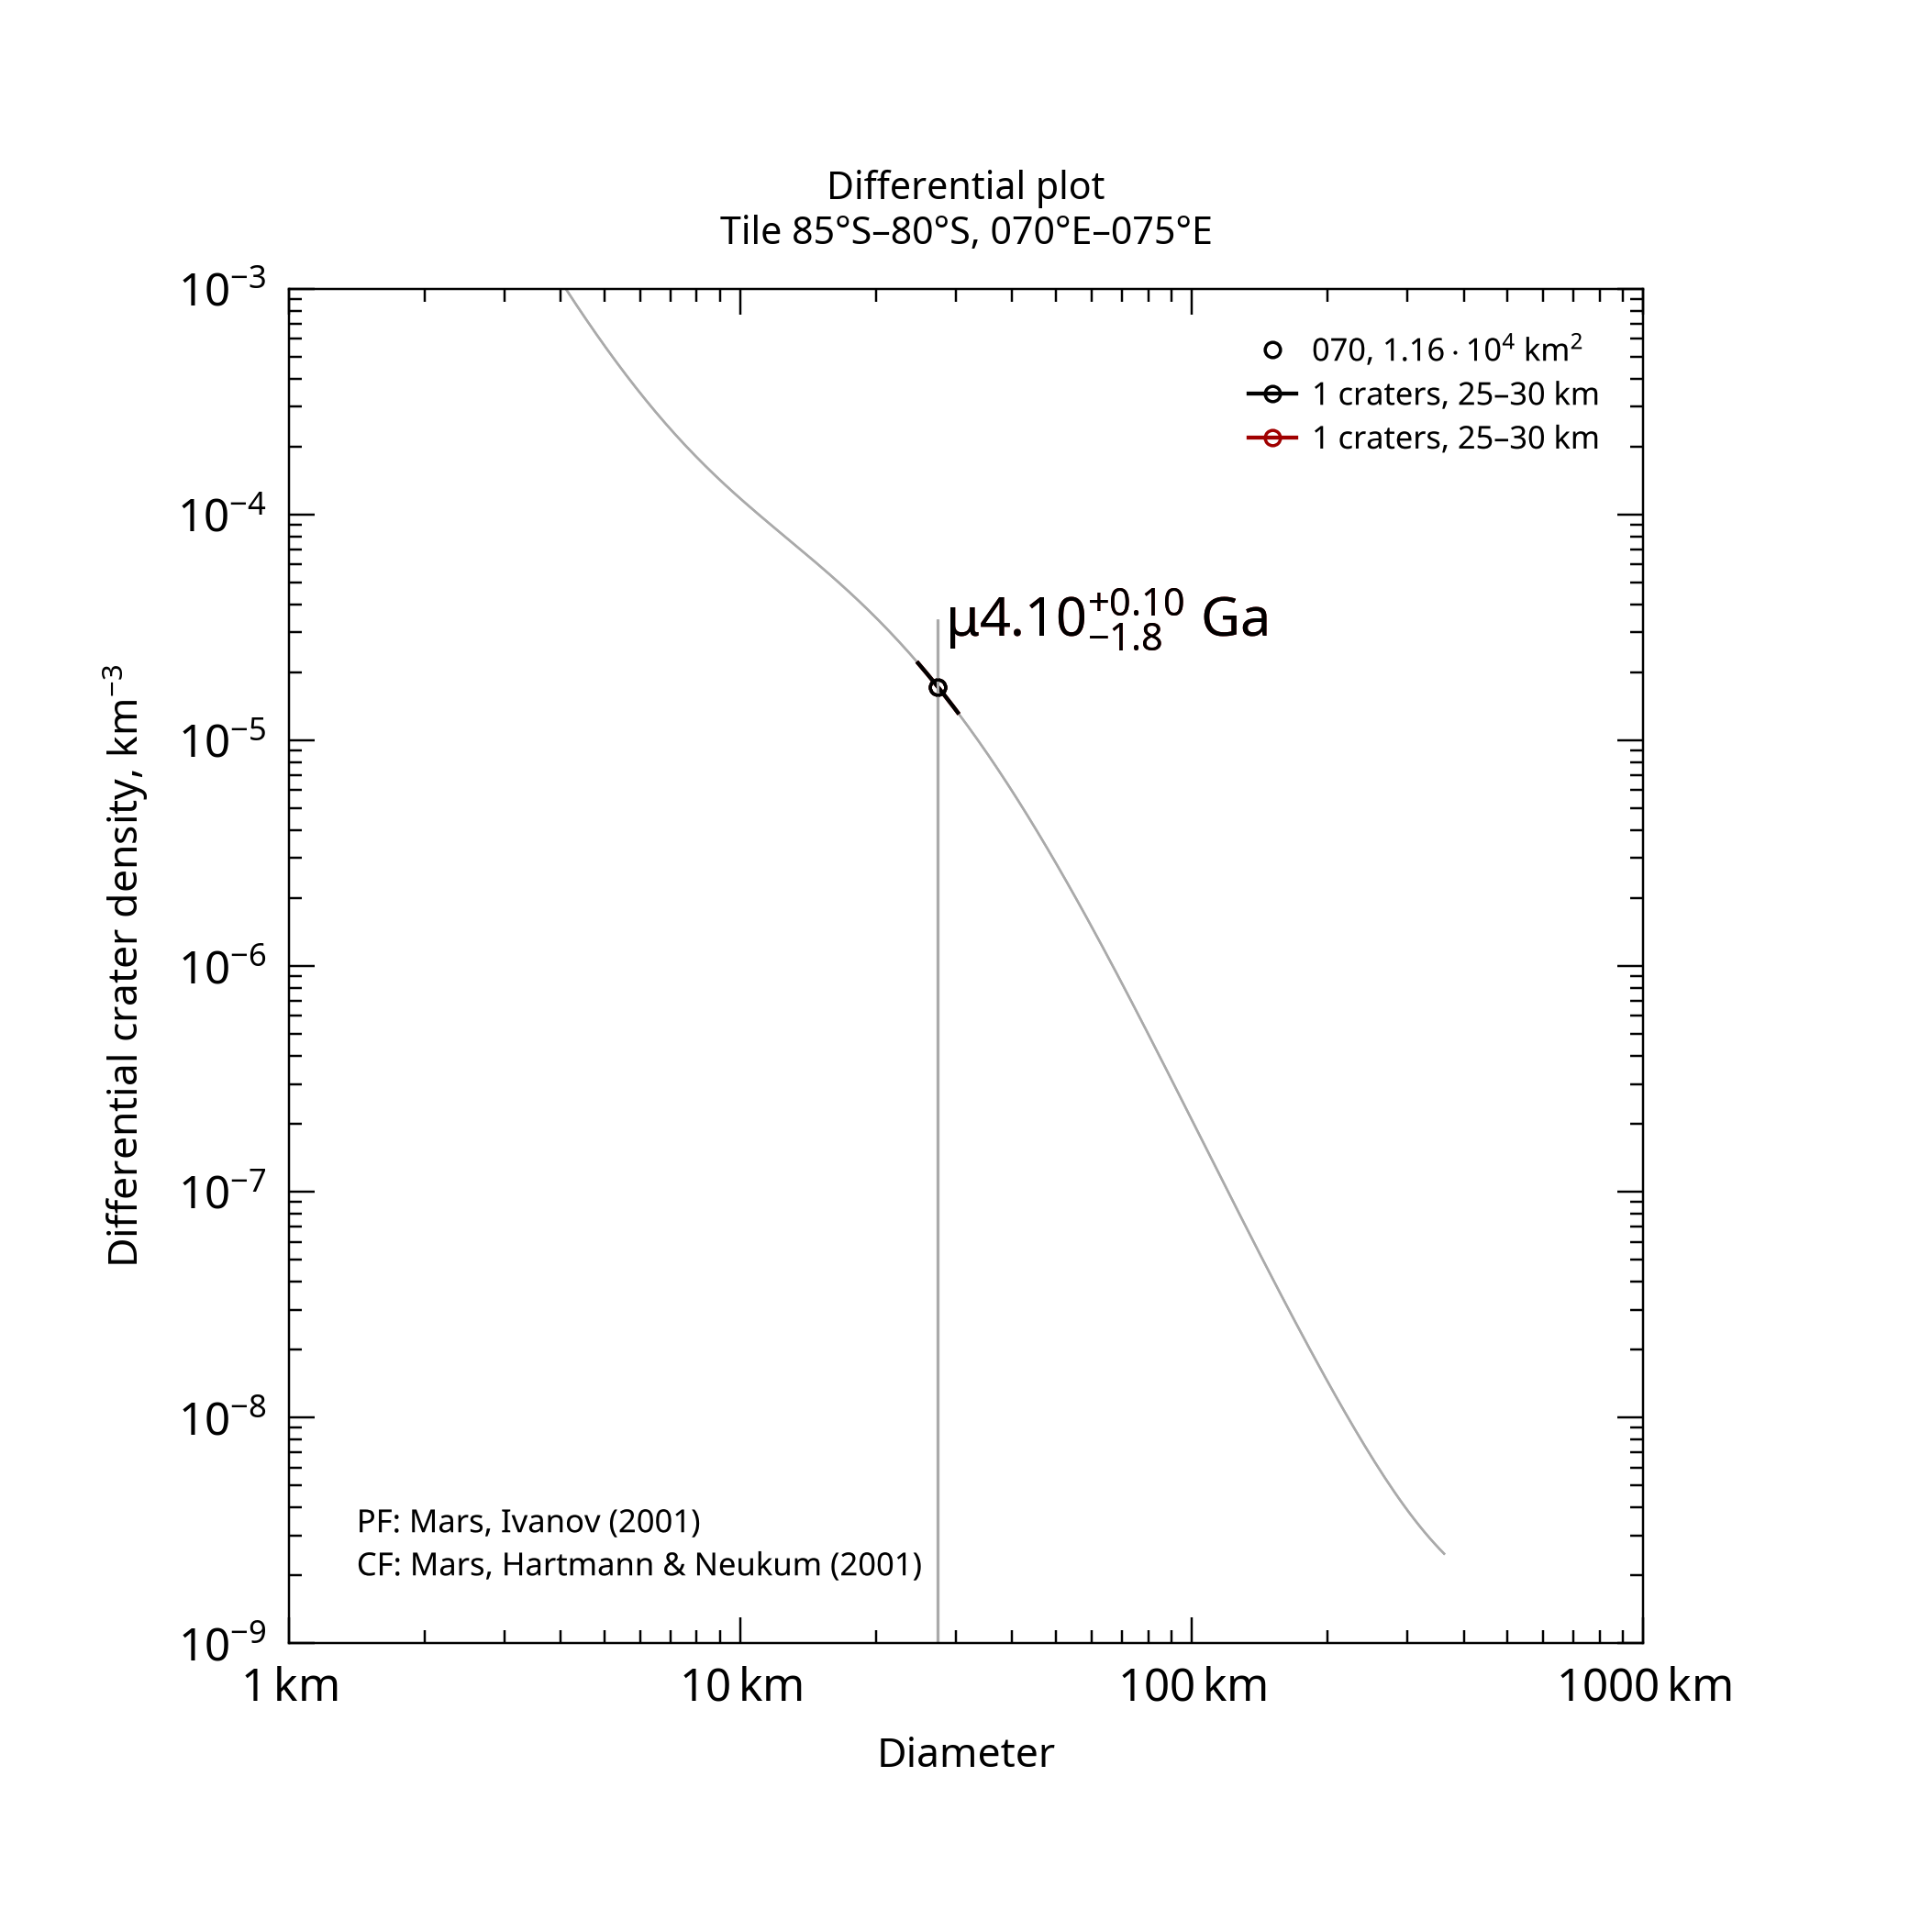

Source data for this figure (header and first rows):
, , , , , , , , , , , , , , , , , , , , Formatted values [paste MathML into Word…
, , , , , , , , , , , , , , , , , , , , , MathML, , Latex
Name, Area, Binning, d_min, d_max, Method, Resurf, N, N_event, Age, Age-, Age+, a0, a0-, a0+, N(1), N(1)-, N(1)+, Source, , Range, Age, N(1), Age
070, 11578, pseudo-log, 25, 30, d-fit, 0, 1.0, 1, 4.1, 2.34, 4.2, -1.133, -2.943, -0.8355, 7.36e-02, 1.14e-03, 1.46e-01, tiles_scc/tile_lat-85_lon+070.scc, , 25–30 km, <math xmlns="http://www.w3.org/1998/Math…, <math xmlns="http://www.w3.org/1998/Math…, $\mu4.10^{+0.10}_{-1.8}$ Ga
070, 11578, pseudo-log, 25, 30, d-fit, 0, 1.0, 1, 4.1, 2.34, 4.2, -1.133, -2.943, -0.8355, 7.36e-02, 1.14e-03, 1.46e-01, tiles_scc/tile_lat-85_lon+070.scc, , 25–30 km, <math xmlns="http://www.w3.org/1998/Math…, <math xmlns="http://www.w3.org/1998/Math…, $\mu4.10^{+0.10}_{-1.8}$ Ga
